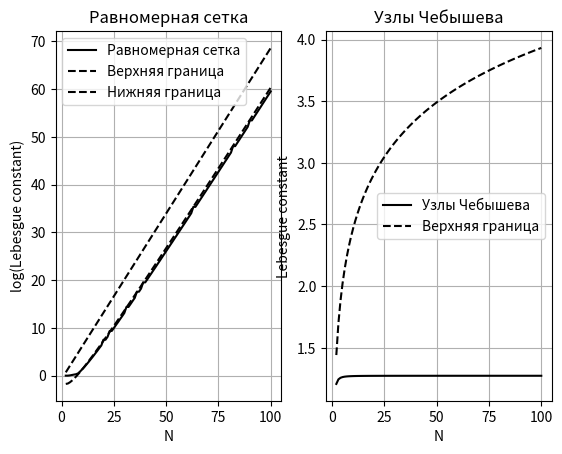

This figure's Python source:
import numpy as np
import matplotlib.pyplot as plt

def func(x):
    return np.cos(np.exp(x/2)/25)


def lagrange(x, xknown, yknown):
    result = 0
    for i in range(len(yknown)):
        res = 1
        for k in range(len(xknown)):
            if k != i:
                res *= (x - xknown[k])/(xknown[i] - xknown[k])
        result += yknown[i] * res
    return result


def lebesgueConst(x, xknown, yknown):
    lebConst = 0
    result = 0
    for i in range(len(yknown)):
        res = 1
        for k in range(len(xknown)):
            if k != i:
                res *= (x - xknown[k])/(xknown[i] - xknown[k])
        result += yknown[i] * res
        lebConst = max(max(np.absolute(res)), lebConst)
    return result, lebConst


def interpolate(N, x0, xend, step):
    h = (xend - x0) / (N - 1)
    xknown = np.arange(x0, xend + h, h)
    xrange = np.arange(x0, xend, step)
    yknown = func(xknown)
    tmparray, lebConst = lebesgueConst(xrange, xknown, yknown)
    interpolated = np.array(tmparray)

    xknownChebyshev = np.zeros(N)
    for k in range(N):
        xknownChebyshev[k] = (1 / 2) * (x0 + xend) + (1 / 2) * (xend - x0) * (
            np.cos(((2 * (k + 1) - 1) / (2 * N)) * np.pi))
    yknownChebyshev = func(xknownChebyshev)
    tmparray, lebConstChebyshev = lebesgueConst(xrange, xknownChebyshev, yknownChebyshev)
    interpolatedChebyshev = np.array(tmparray)

    truevalues = func(xrange)

    return interpolated, interpolatedChebyshev, truevalues, lebConst, lebConstChebyshev


def show(N, x0, xend, step, interpolated, interpolatedChebyshev, truevalues):
    h = (xend - x0) / (N - 1)
    xknown = np.arange(x0, xend + h, h)
    xrange = np.arange(x0, xend, step)
    yknown = func(xknown)

    xknownChebyshev = np.zeros(N)
    for k in range(N):
        xknownChebyshev[k] = (1 / 2) * (x0 + xend) + (1 / 2) * (xend - x0) * (
            np.cos(((2 * (k + 1) - 1) / (2 * N)) * np.pi))
    yknownChebyshev = func(xknownChebyshev)

    plt.subplot(2, 2, 1)
    plt.title("Равномерный шаг")
    plt.xlabel("x")
    plt.ylabel("y")
    plt.grid()
    plt.plot(xrange, truevalues, color='k', label='Истинное значение')
    plt.plot(xrange, interpolated, ls='--', color='k', label='Восстановленное значение')
    plt.plot(xknown, yknown, ls='', marker='.', color='k', label='Узлы интерполяции')
    plt.legend()

    plt.subplot(2, 2, 3)
    plt.title("")
    plt.xlabel("x")
    plt.ylabel("|Δy|")
    plt.grid()
    plt.plot(xrange, abs(truevalues - interpolated), color='k', label='Абсолютная погрешность')
    plt.plot(xknown, [0] * len(xknown), ls='', marker='.', color='k', label='Узлы интерполяции')
    plt.legend()

    plt.subplot(2, 2, 2)
    plt.title("Узлы Чебышева")
    plt.xlabel("x")
    plt.ylabel("y")
    plt.grid()
    plt.plot(xrange, truevalues, color='k', label='Истинное значение')
    plt.plot(xrange, interpolatedChebyshev, ls='--', color='k', label='Восстановленное значение')
    plt.plot(xknownChebyshev, yknownChebyshev, ls='', marker='.', color='k', label='Узлы интерполяции')
    plt.legend()

    plt.subplot(2, 2, 4)
    plt.title("")
    plt.xlabel("x")
    plt.ylabel("|Δy|")
    plt.grid()
    plt.plot(xrange, abs(truevalues - interpolatedChebyshev), color='k', label='Абсолютная погрешность')
    plt.plot(xknownChebyshev, [0] * len(xknownChebyshev), ls='', marker='.', color='k', label='Узлы интерполяции')
    plt.legend()

    plt.show()


def main1():
    N = 7
    x0 = 0
    xend = 10
    step = 0.001
    interpolated, interpolatedChebyshev, truevalues, lebConst, lebConstChebyshev = interpolate(N, x0, xend, step)
    show(N, x0, xend, step, interpolated, interpolatedChebyshev, truevalues)


def main2():

    Nrange = range(2, 101)
    x0 = 0
    xend = 10
    step = 0.001

    i = 0
    lebConst = np.zeros(len(Nrange))
    lebConstChebyshev = np.zeros(len(Nrange))

    for N in Nrange:
        print(N)
        interpolated, interpolatedChebyshev, truevalues, lebConst[i], lebConstChebyshev[i] = interpolate(N, x0, xend, step)
        i += 1

    upperBound = np.zeros(len(Nrange))
    lowerBound = np.zeros(len(Nrange))
    upperBound[0] = 2
    lowerBound[0] = 1/(4 * np.sqrt(2))

    for i in range(1, len(Nrange)):
        upperBound[i] = 2 * upperBound[i - 1]
        lowerBound[i] = (upperBound[i - 1] / 2) / ((i+2)**(3/2))

    upperBoundChebyshev = np.zeros(len(Nrange))
    upperBoundChebyshev[0] = 1 + (2 * np.log(2)) / np.pi
    for i in range(1, len(Nrange)):
        upperBoundChebyshev[i] = 1 + (2 * np.log(i + 2)) / np.pi

    lebConst = np.log(lebConst)
    upperBound = np.log(upperBound)
    lowerBound = np.log(lowerBound)

    plt.subplot(1, 2, 1)
    plt.title("Равномерная сетка")
    plt.xlabel("N")
    plt.ylabel("log(Lebesgue constant)")
    plt.grid()
    plt.plot(Nrange, lebConst, color='k', label='Равномерная сетка')
    plt.plot(Nrange, upperBound, ls='--', color='k', label='Верхняя граница')
    plt.plot(Nrange, lowerBound, ls='--', color='k', label='Нижняя граница')
    plt.legend()

    plt.subplot(1, 2, 2)
    plt.title("Узлы Чебышева")
    plt.xlabel("N")
    plt.ylabel("Lebesgue constant")
    plt.grid()
    plt.plot(Nrange, lebConstChebyshev, color='k', label='Узлы Чебышева')
    plt.plot(Nrange, upperBoundChebyshev, ls='--', color='k', label='Верхняя граница')
    plt.legend()

    plt.show()


    #show(N, x0, xend, step, interpolated, interpolatedChebyshev, truevalues)


main2()
